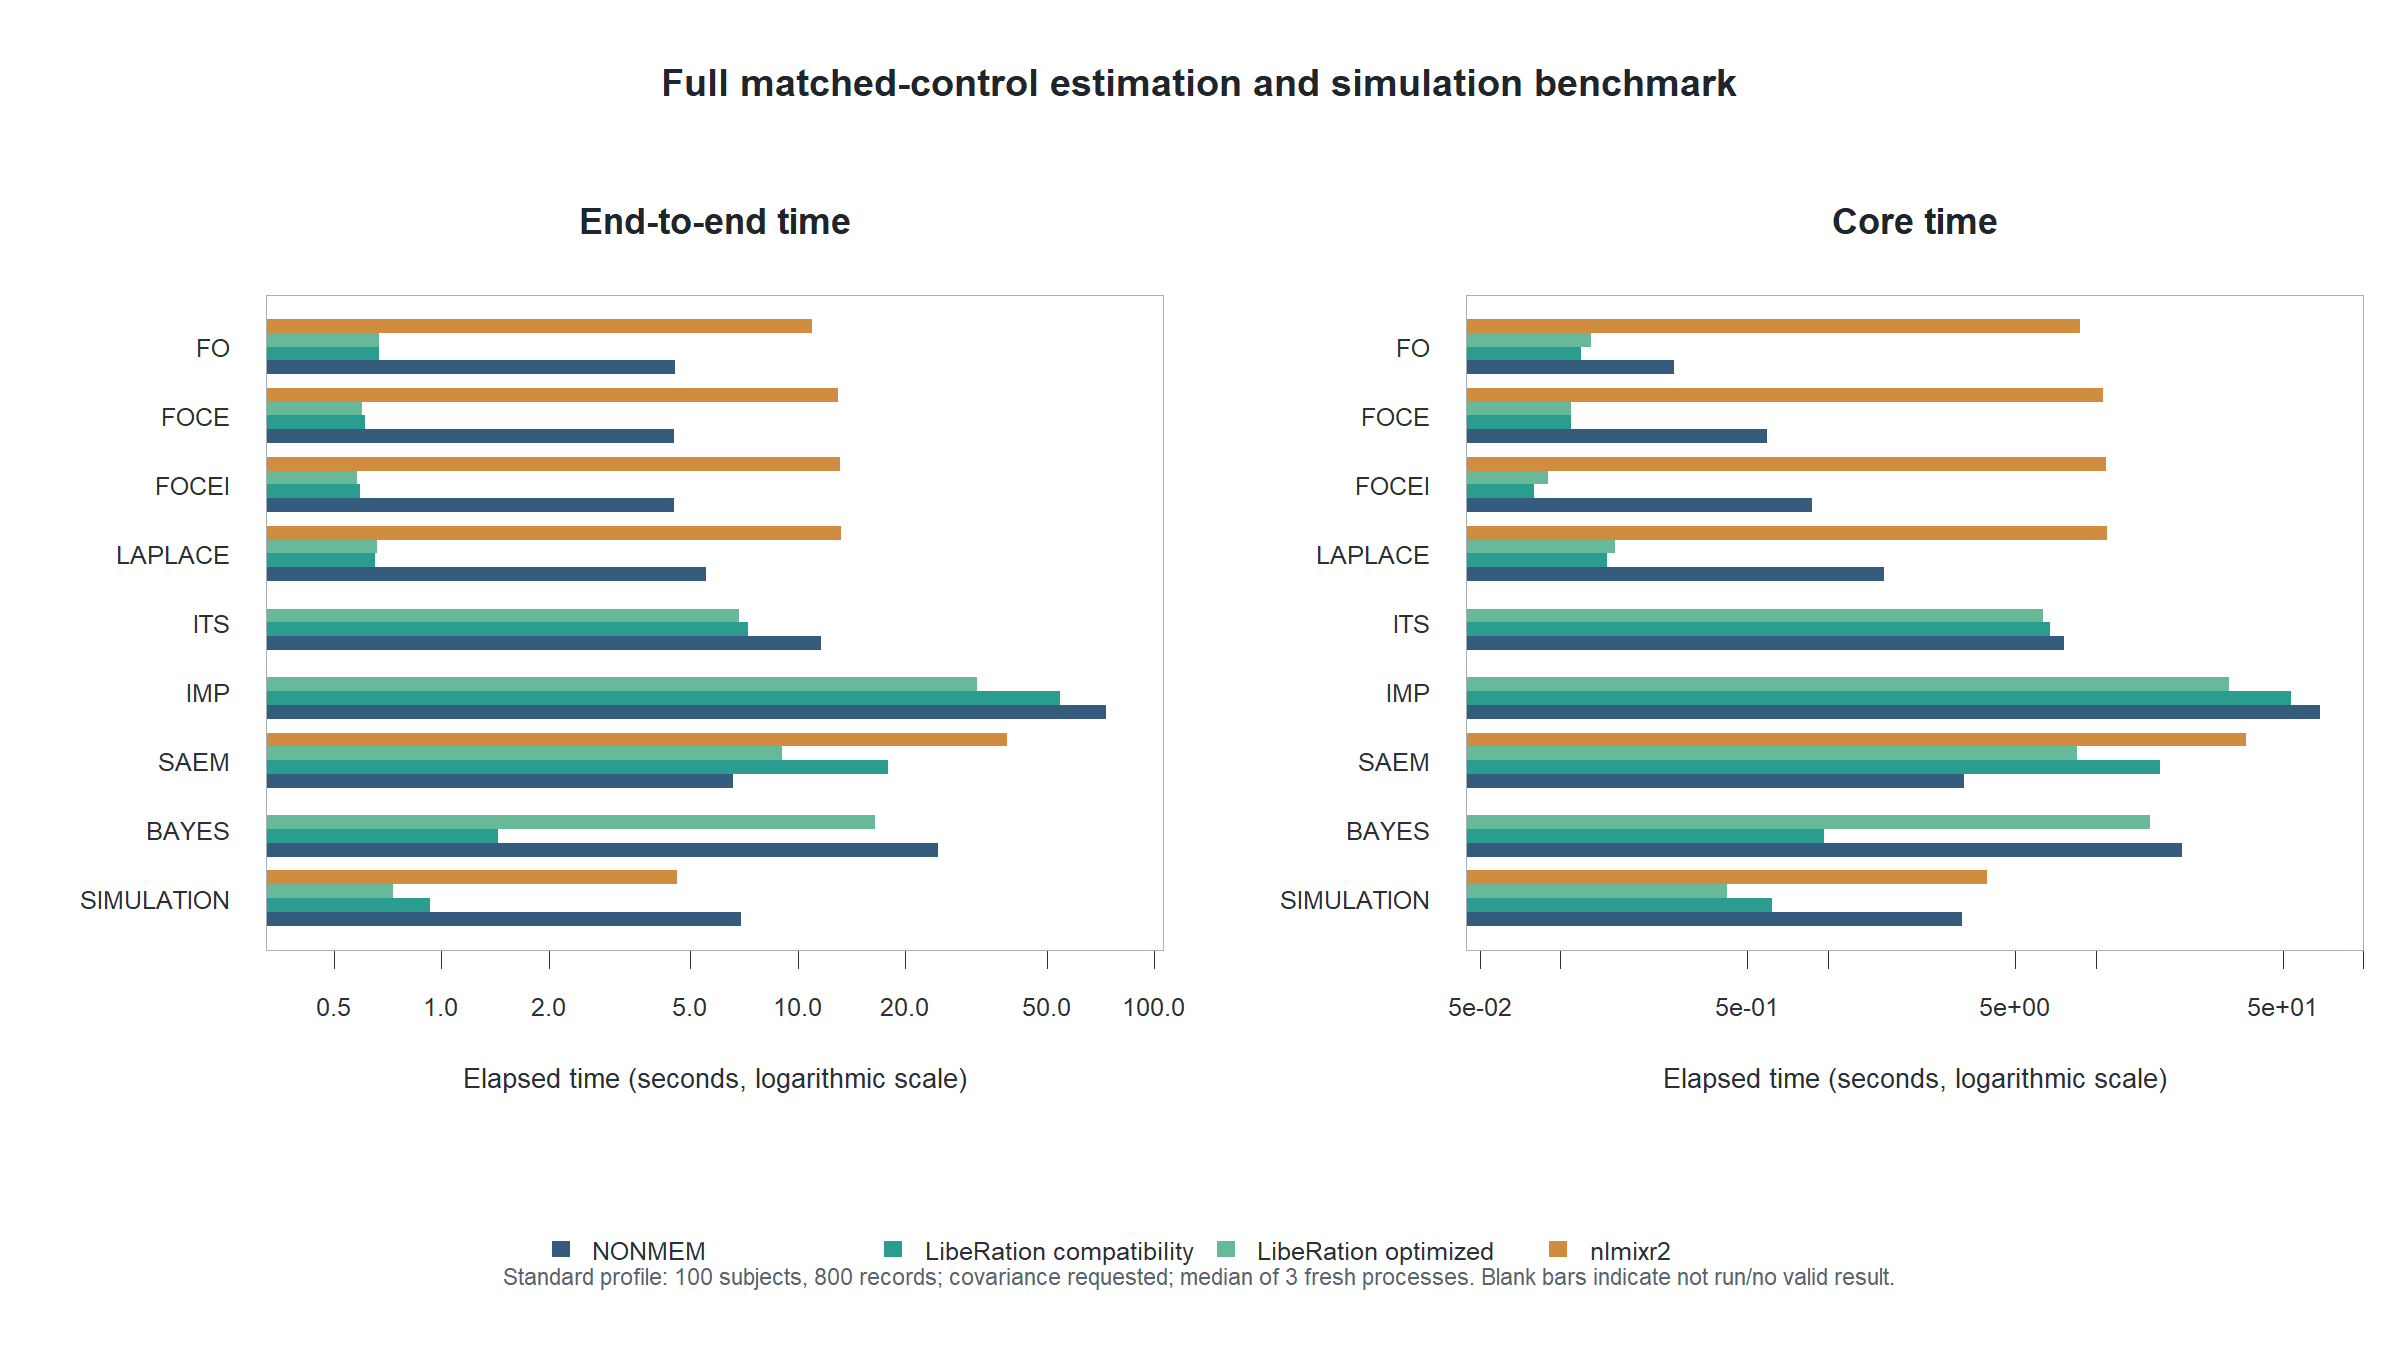

Data behind this chart, as committed beside it:
workload, method, nonmem_end_to_end_seconds, nonmem_core_seconds, liberation_compatibility_end_to_end_seco…, liberation_compatibility_core_seconds, liberation_optimized_end_to_end_seconds, liberation_optimized_core_seconds, nlmixr2_end_to_end_seconds, nlmixr2_core_seconds
estimation, FO, 4.54, 0.266, 0.67, 0.12, 0.67, 0.13, 10.94, 8.77
estimation, FOCE, 4.5, 0.594, 0.61, 0.11, 0.6, 0.11, 12.98, 10.68
estimation, FOCEI, 4.51, 0.875, 0.59, 0.08, 0.58, 0.09, 13.17, 10.95
estimation, LAPLACE, 5.53, 1.625, 0.65, 0.15, 0.66, 0.16, 13.22, 11.05
estimation, ITS, 11.59, 7.641, 7.25, 6.78, 6.83, 6.35, , 
estimation, IMP, 73.25, 69.12, 54.43, 53.95, 31.93, 31.45, , 
estimation, SAEM, 6.57, 3.219, 17.88, 17.4, 9.03, 8.56, 38.69, 36.41
estimation, BAYES, 24.81, 21.11, 1.44, 0.97, 16.45, 15.99, , 
simulation, SIMULATION, 6.94, 3.172, 0.93, 0.62, 0.73, 0.42, 4.6, 3.94
